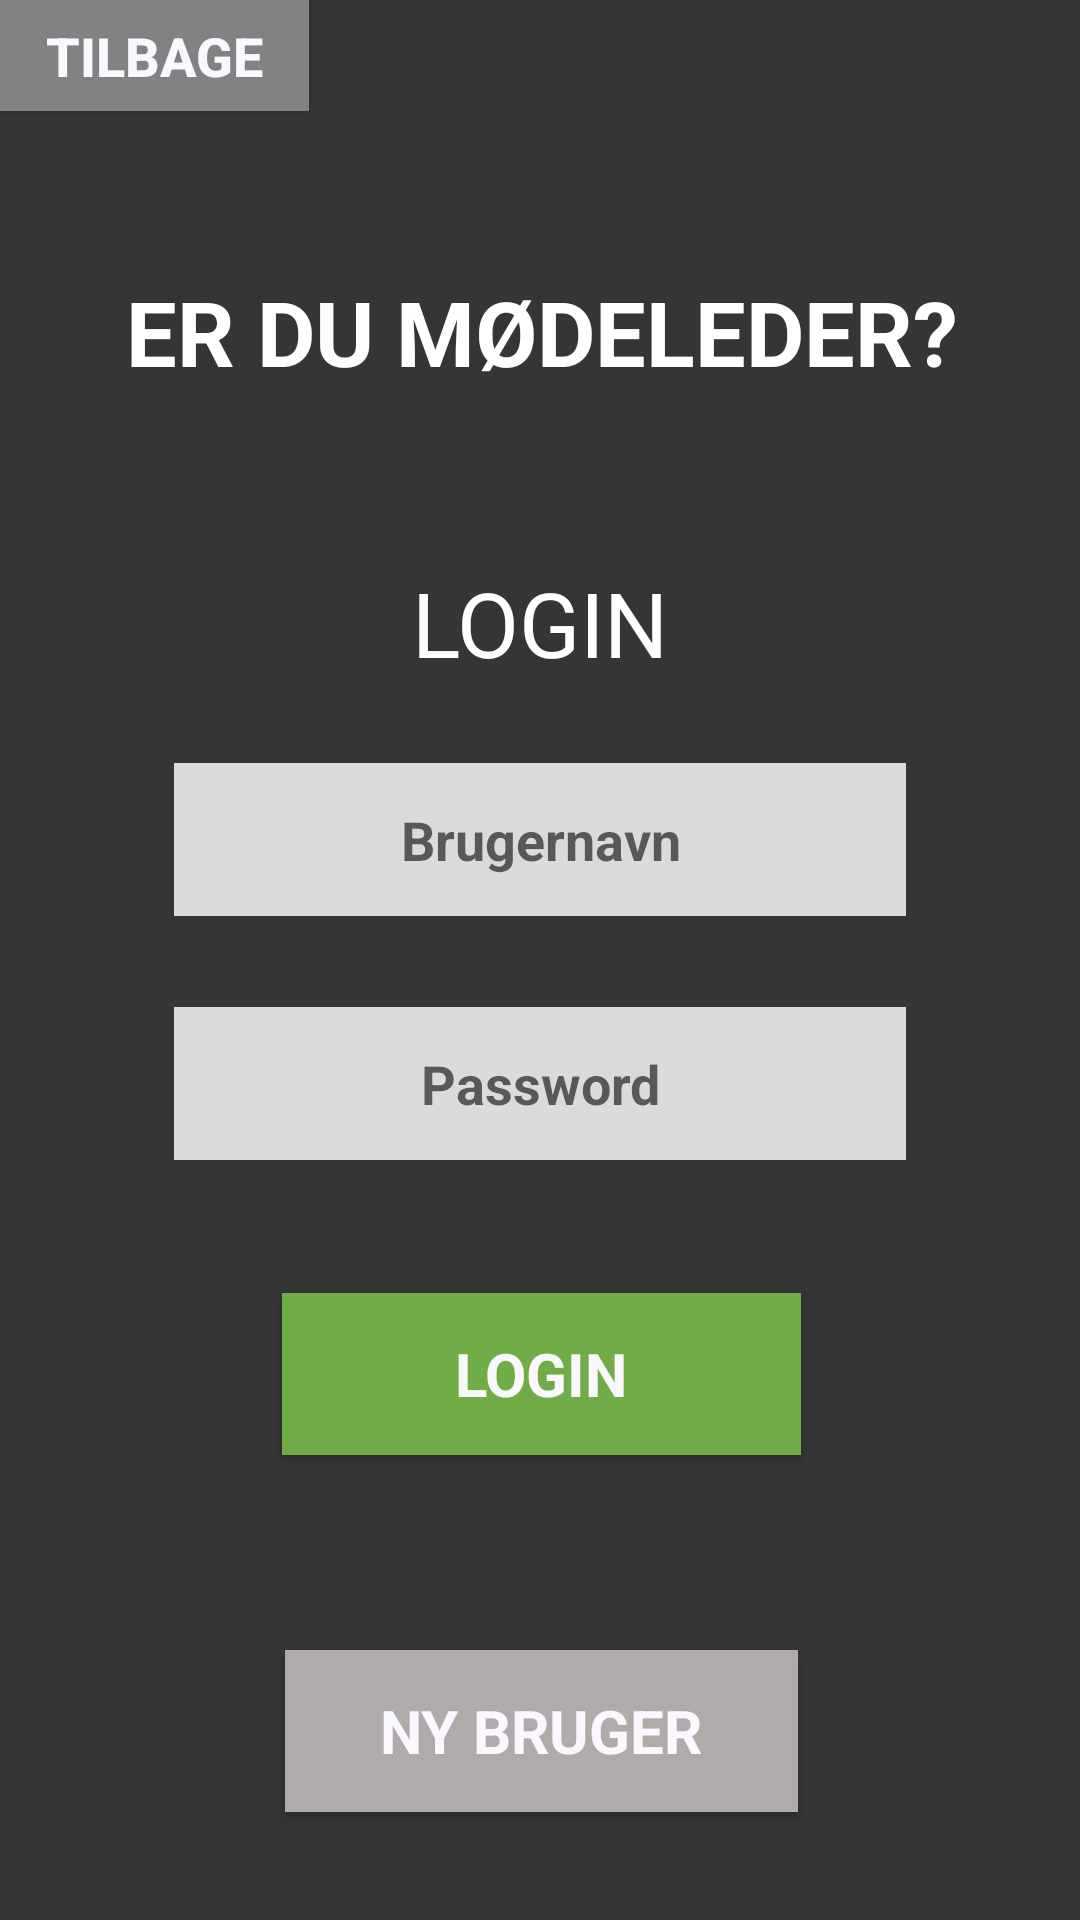

Reconstruct the res/layout file that produces this screen, plus the resources it refers to.
<!-- AndroidManifest.xml: application theme AppTheme -->
<!-- res/layout/activity_login_akt.xml -->
<?xml version="1.0" encoding="utf-8"?>
<android.support.constraint.ConstraintLayout xmlns:android="http://schemas.android.com/apk/res/android"
    xmlns:app="http://schemas.android.com/apk/res-auto"
    xmlns:tools="http://schemas.android.com/tools"
    android:layout_width="match_parent"
    android:layout_height="match_parent"
    android:background="#353535"
    tools:context=".Login_akt">

    <Button
        android:id="@+id/button4"
        android:layout_width="171dp"
        android:layout_height="54dp"
        android:layout_marginStart="8dp"
        android:layout_marginTop="8dp"
        android:layout_marginEnd="8dp"
        android:layout_marginBottom="8dp"
        android:autofillHints="DBDBDB"
        android:background="@drawable/knap_lysegraa"
        android:fontFamily="sans-serif"
        android:text="Ny bruger"
        android:textColor="#FBF7FF"
        android:textSize="20sp"
        android:textStyle="bold"
        app:layout_constraintBottom_toBottomOf="parent"
        app:layout_constraintEnd_toEndOf="parent"
        app:layout_constraintHorizontal_bias="0.503"
        app:layout_constraintStart_toStartOf="parent"
        app:layout_constraintTop_toTopOf="parent"
        app:layout_constraintVertical_bias="0.951" />

    <Button
        android:id="@+id/button5"
        android:layout_width="173dp"
        android:layout_height="54dp"
        android:layout_marginStart="8dp"
        android:layout_marginTop="8dp"
        android:layout_marginEnd="8dp"
        android:layout_marginBottom="8dp"
        android:autofillHints="DBDBDB"
        android:background="@drawable/knap_groen"
        android:fontFamily="sans-serif"
        android:text="Login"
        android:textColor="#FBF7FF"
        android:textSize="20sp"
        android:textStyle="bold"

        app:layout_constraintBottom_toBottomOf="parent"
        app:layout_constraintEnd_toEndOf="parent"
        app:layout_constraintHorizontal_bias="0.503"
        app:layout_constraintStart_toStartOf="parent"
        app:layout_constraintTop_toTopOf="parent"
        app:layout_constraintVertical_bias="0.742" />

    <EditText
        android:id="@+id/editText3"
        android:layout_width="244dp"
        android:layout_height="51dp"
        android:layout_marginStart="8dp"
        android:layout_marginTop="8dp"
        android:layout_marginEnd="8dp"
        android:layout_marginBottom="8dp"
        android:allowUndo="true"
        android:autofillHints="DBDBDB"
        android:background="#DBDBDB"
        android:ems="10"
        android:hint="Password"
        android:inputType="textPersonName"
        android:password="true"
        android:textAlignment="center"
        android:textStyle="bold"
        app:layout_constraintBottom_toBottomOf="parent"
        app:layout_constraintEnd_toEndOf="parent"
        app:layout_constraintStart_toStartOf="parent"
        app:layout_constraintTop_toTopOf="parent"
        app:layout_constraintVertical_bias="0.572" />

    <EditText
        android:id="@+id/editText2"
        android:layout_width="244dp"
        android:layout_height="51dp"
        android:layout_marginStart="8dp"
        android:layout_marginTop="8dp"
        android:layout_marginEnd="8dp"
        android:layout_marginBottom="8dp"
        android:allowUndo="true"
        android:autoText="true"
        android:autofillHints="DBDBDB"
        android:background="#DBDBDB"
        android:clickable="false"
        android:ems="10"
        android:fadingEdge="horizontal|vertical"
        android:hint="Brugernavn"
        android:inputType="textPersonName"
        android:textAlignment="center"
        android:textStyle="bold"
        app:layout_constraintBottom_toBottomOf="parent"
        app:layout_constraintEnd_toEndOf="parent"
        app:layout_constraintStart_toStartOf="parent"
        app:layout_constraintTop_toTopOf="parent"
        app:layout_constraintVertical_bias="0.43" />

    <TextView
        android:id="@+id/textView3"
        android:layout_width="wrap_content"
        android:layout_height="wrap_content"
        android:layout_marginStart="8dp"
        android:layout_marginTop="8dp"
        android:layout_marginEnd="8dp"
        android:layout_marginBottom="8dp"
        android:allowUndo="false"
        android:text="Er du mødeleder?"
        android:textAllCaps="true"
        android:textColor="@android:color/background_light"
        android:textSize="30sp"
        android:textStyle="bold"
        app:layout_constraintBottom_toBottomOf="parent"
        app:layout_constraintEnd_toEndOf="parent"
        app:layout_constraintHorizontal_bias="0.508"
        app:layout_constraintStart_toStartOf="parent"
        app:layout_constraintTop_toTopOf="parent"
        app:layout_constraintVertical_bias="0.141" />

    <TextView
        android:id="@+id/textView2"
        android:layout_width="wrap_content"
        android:layout_height="wrap_content"
        android:layout_marginStart="8dp"
        android:layout_marginTop="8dp"
        android:layout_marginEnd="8dp"
        android:layout_marginBottom="8dp"
        android:text="Login"
        android:textAllCaps="true"
        android:textColor="@android:color/background_light"
        android:textSize="30sp"
        app:layout_constraintBottom_toBottomOf="parent"
        app:layout_constraintEnd_toEndOf="parent"
        app:layout_constraintHorizontal_bias="0.501"
        app:layout_constraintStart_toStartOf="parent"
        app:layout_constraintTop_toTopOf="parent"
        app:layout_constraintVertical_bias="0.307" />

    <Button
        android:id="@+id/button3"
        android:layout_width="103dp"
        android:layout_height="37dp"
        android:layout_marginEnd="8dp"
        android:background="#828282"
        android:text="Tilbage"
        android:textColor="#FBF7FF"
        android:textSize="18dp"
        android:textStyle="bold"
        app:layout_constraintEnd_toEndOf="parent"
        app:layout_constraintHorizontal_bias="0.0"
        app:layout_constraintStart_toStartOf="parent"
        app:layout_constraintTop_toTopOf="parent" />
</android.support.constraint.ConstraintLayout>
<!-- resources referenced by this layout -->
<resources>
  <!-- drawable knap_groen (drawable) -->
  <?xml version="1.0" encoding="utf-8"?>
  <shape xmlns:android="http://schemas.android.com/apk/res/android" android:shape="rectangle" >
  <corners
      android:radius="0dp"
      />
  <solid
      android:color="@color/colorGrøn"
      />
  </shape>
  <!-- drawable knap_lysegraa (drawable) -->
  <?xml version="1.0" encoding="utf-8"?>
  <ripple xmlns:android="http://schemas.android.com/apk/res/android"
      android:color="?android:colorControlHighlight">
      <item android:drawable="@color/colorLysegrå" />
  </ripple>
  <style name="AppTheme" parent="Theme.AppCompat.Light.NoActionBar">
          
          <item name="colorPrimary">@color/colorMørkegrå</item>
          <item name="colorPrimaryDark">@color/colorSort</item>
          <item name="colorAccent">@color/colorGrøn</item>
      </style>
  <color name="colorSort">#242424</color>
</resources>
